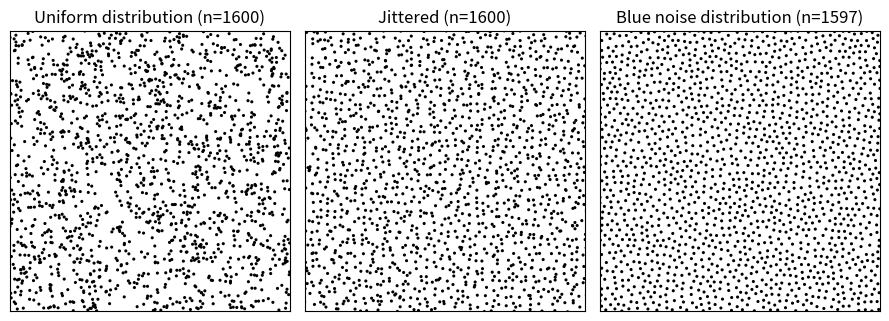

Source code (Python): (Note: this script raises an exception after producing the figure.)
# ----------------------------------------------------------------------------
# Title:   Scientific Visualisation - Python & Matplotlib
# Author:  Nicolas P. Rougier
# License: BSD
# ----------------------------------------------------------------------------
import numpy as np
from math import cos, sin, floor, sqrt, pi, ceil


def generate(shape, radius, k=32, seed=None):
    """
    Generate blue noise over a two-dimensional rectangle of size (width,height)

    Parameters
    ----------

    shape : tuple
        Two-dimensional domain (width x height) 
    radius : float
        Minimum distance between samples
    k : int, optional
        Limit of samples to choose before rejection (typically k = 30)
    seed : int, optional
        If provided, this will set the random seed before generating noise,
        for valid pseudo-random comparisons.

    References
    ----------

    .. [1] Fast Poisson Disk Sampling in Arbitrary Dimensions, Robert Bridson,
           Siggraph, 2007. :DOI:`10.1145/1278780.1278807`
    """

    def sqdist(a, b):
        """ Squared Euclidean distance """
        dx, dy = a[0] - b[0], a[1] - b[1]
        return dx * dx + dy * dy

    def grid_coords(p):
        """ Return index of cell grid corresponding to p """
        return int(floor(p[0] / cellsize)), int(floor(p[1] / cellsize))

    def fits(p, radius):
        """ Check whether p can be added to the queue """

        radius2 = radius * radius
        gx, gy = grid_coords(p)
        for x in range(max(gx - 2, 0), min(gx + 3, grid_width)):
            for y in range(max(gy - 2, 0), min(gy + 3, grid_height)):
                g = grid[x + y * grid_width]
                if g is None:
                    continue
                if sqdist(p, g) <= radius2:
                    return False
        return True

    # When given a seed, we use a private random generator in order to not
    # disturb the default global random generator
    if seed is not None:
        from numpy.random.mtrand import RandomState

        rng = RandomState(seed=seed)
    else:
        rng = np.random

    width, height = shape
    cellsize = radius / sqrt(2)
    grid_width = int(ceil(width / cellsize))
    grid_height = int(ceil(height / cellsize))
    grid = [None] * (grid_width * grid_height)

    p = rng.uniform(0, shape, 2)
    queue = [p]
    grid_x, grid_y = grid_coords(p)
    grid[grid_x + grid_y * grid_width] = p

    while queue:
        qi = rng.randint(len(queue))
        qx, qy = queue[qi]
        queue[qi] = queue[-1]
        queue.pop()
        for _ in range(k):
            theta = rng.uniform(0, 2 * pi)
            r = radius * np.sqrt(rng.uniform(1, 4))
            p = qx + r * cos(theta), qy + r * sin(theta)
            if (
                not 0 <= p[0] < width
                or not 0 <= p[1] < height
                or not fits(p, radius)
            ):
                continue
            queue.append(p)
            gx, gy = grid_coords(p)
            grid[gx + gy * grid_width] = p

    return np.array([p for p in grid if p is not None])


# -----------------------------------------------------------------------------
if __name__ == "__main__":
    import matplotlib.pyplot as plt

    np.random.seed(1)

    fig = plt.figure(figsize=(9, 3.25))

    ax = plt.subplot(1, 3, 1, aspect=1, xlim=[0, 5], xticks=[], ylim=[0, 5], yticks=[])
    V = np.random.uniform(0, 5, (1600, 2))
    ax.scatter(V[:, 0], V[:, 1], s=5, edgecolor="None", facecolor="black")
    ax.set_title("Uniform distribution (n=1600)")

    ax = plt.subplot(1, 3, 2, aspect=1, xlim=[0, 5], xticks=[], ylim=[0, 5], yticks=[])
    X, Y = np.meshgrid(np.linspace(0, 5, 40), np.linspace(0, 5, 40))
    X += np.random.normal(0, 0.04, X.shape)
    Y += np.random.normal(0, 0.04, Y.shape)
    ax.scatter(X, Y, s=5, edgecolor="None", facecolor="black")
    ax.set_title("Jittered (n=1600)")

    ax = plt.subplot(1, 3, 3, aspect=1, xlim=[0, 5], xticks=[], ylim=[0, 5], yticks=[])
    V = generate([5, 5], 0.099)
    ax.scatter(V[:, 0], V[:, 1], s=5, edgecolor="None", facecolor="black")
    ax.set_title("Blue noise distribution (n=%d)" % len(V))

    plt.tight_layout()
    plt.savefig("../../figures/beyond/bluenoise.pdf")
    plt.show()
